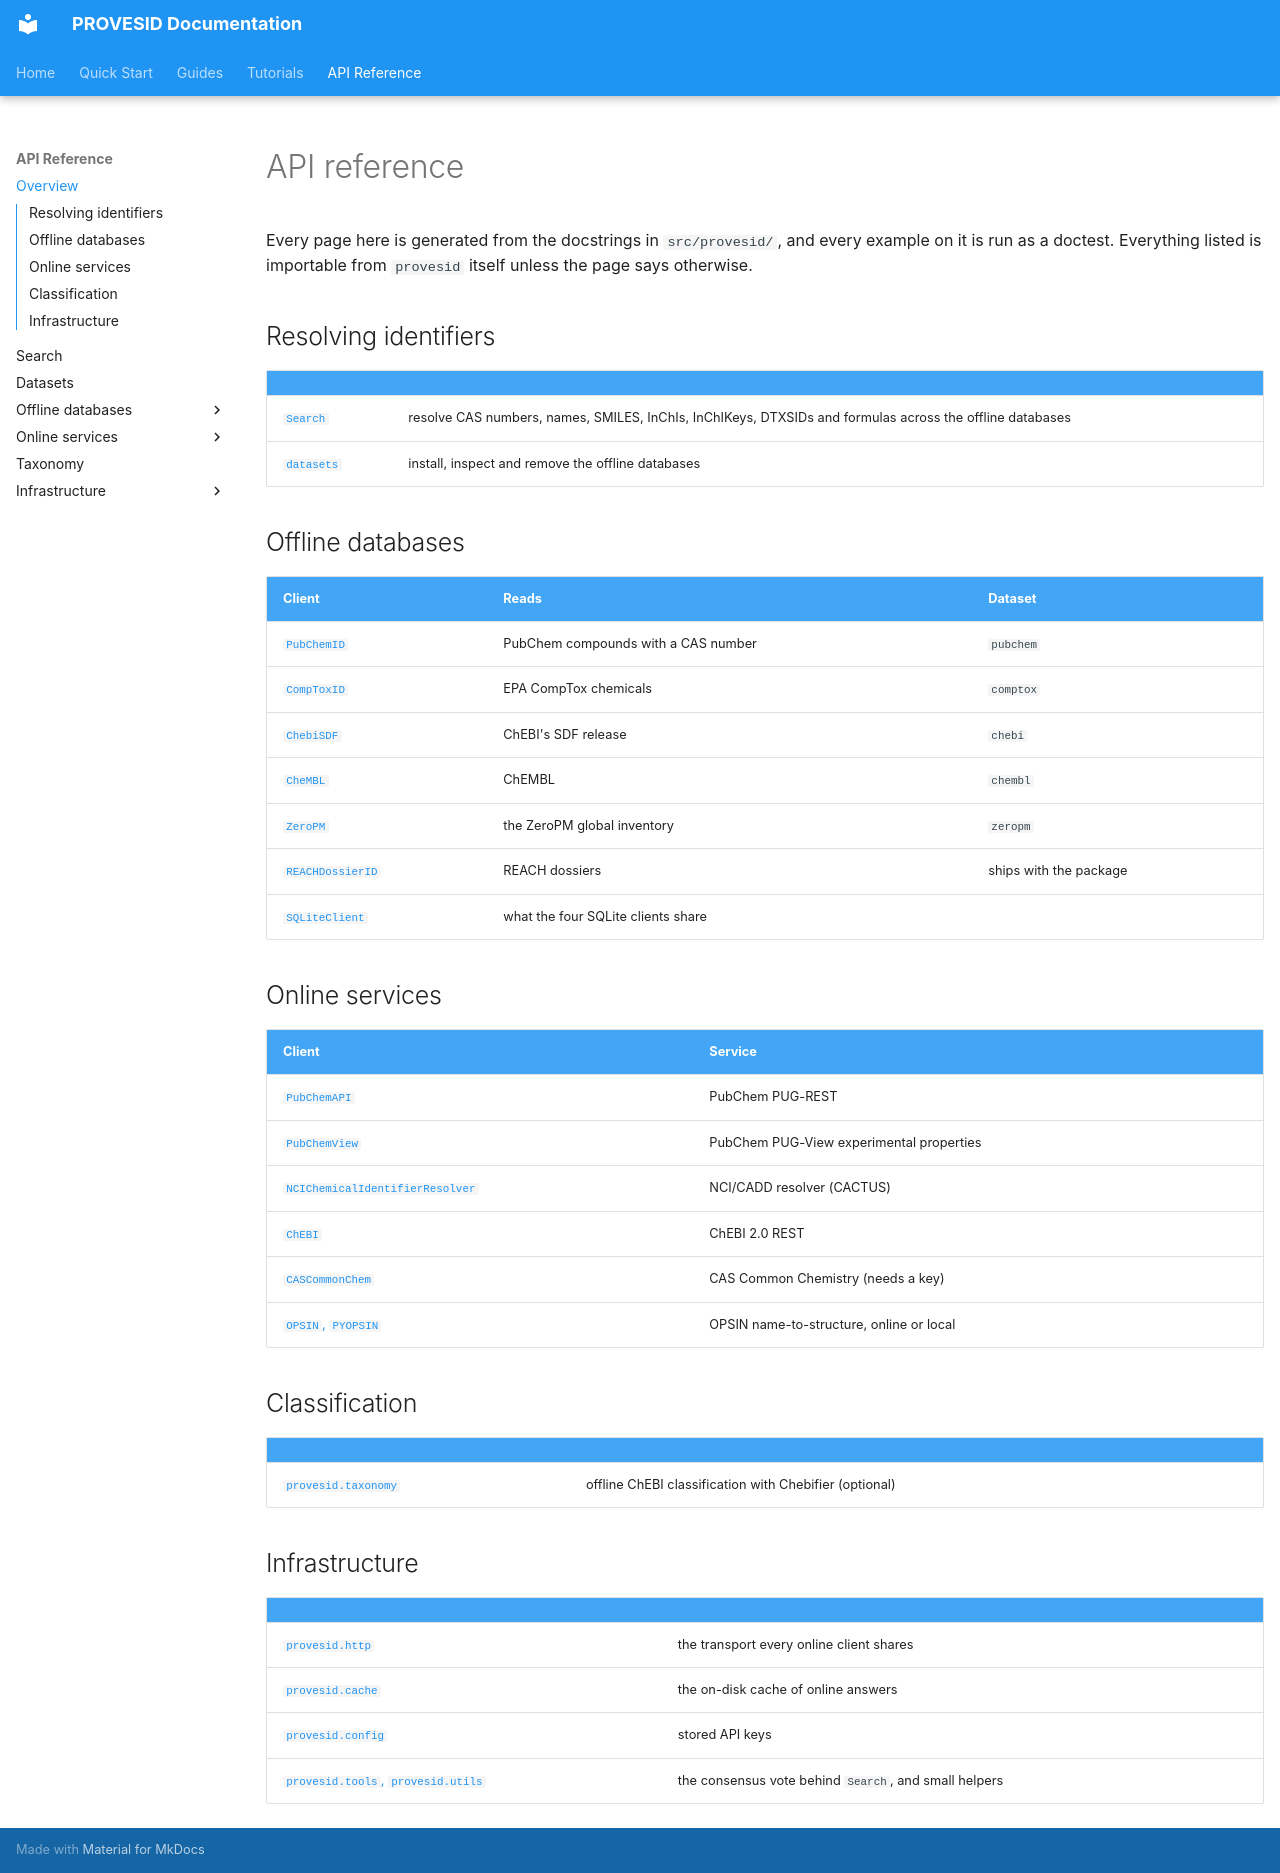

repository: USEtox/PROVESID · page: api/index.html · generator: mkdocs

# API reference

Every page here is generated from the docstrings in `src/provesid/`, and every
example on it is run as a doctest. Everything listed is importable from
`provesid` itself unless the page says otherwise.

## Resolving identifiers

| | |
|---|---|
| [`Search`](search.md) | resolve CAS numbers, names, SMILES, InChIs, InChIKeys, DTXSIDs and formulas across the offline databases |
| [`datasets`](datasets.md) | install, inspect and remove the offline databases |

## Offline databases

| Client | Reads | Dataset |
|---|---|---|
| [`PubChemID`](pubchem_id.md) | PubChem compounds with a CAS number | `pubchem` |
| [`CompToxID`](comptox.md) | EPA CompTox chemicals | `comptox` |
| [`ChebiSDF`](chebi_sdf.md) | ChEBI's SDF release | `chebi` |
| [`CheMBL`](chembl.md) | ChEMBL | `chembl` |
| [`ZeroPM`](zeropm.md) | the ZeroPM global inventory | `zeropm` |
| [`REACHDossierID`](reach.md) | REACH dossiers | ships with the package |
| [`SQLiteClient`](sqlite_clients.md) | what the four SQLite clients share | |

## Online services

| Client | Service |
|---|---|
| [`PubChemAPI`](pubchem.md) | PubChem PUG-REST |
| [`PubChemView`](pubchemview.md) | PubChem PUG-View experimental properties |
| [`NCIChemicalIdentifierResolver`](nci_resolver.md) | NCI/CADD resolver (CACTUS) |
| [`ChEBI`](chebi.md) | ChEBI 2.0 REST |
| [`CASCommonChem`](cascommonchem.md) | CAS Common Chemistry (needs a key) |
| [`OPSIN`, `PYOPSIN`](opsin.md) | OPSIN name-to-structure, online or local |

## Classification

| | |
|---|---|
| [`provesid.taxonomy`](taxonomy.md) | offline ChEBI classification with Chebifier (optional) |

## Infrastructure

| | |
|---|---|
| [`provesid.http`](http.md) | the transport every online client shares |
| [`provesid.cache`](cache.md) | the on-disk cache of online answers |
| [`provesid.config`](config.md) | stored API keys |
| [`provesid.tools`, `provesid.utils`](utilities.md) | the consensus vote behind `Search`, and small helpers |
